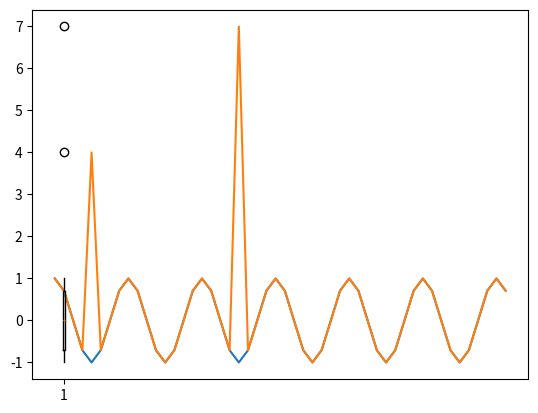

Python code for this plot:
from math import cos, pi
ys = [cos(i*(pi/4)) for i in range(50)]

import matplotlib.pyplot as plt 
%matplotlib inline 
plt.plot(ys)

ys[4] = ys[4] + 5.0
ys[20] = ys[20] + 8.0

plt.plot(ys)

plt.boxplot(ys)